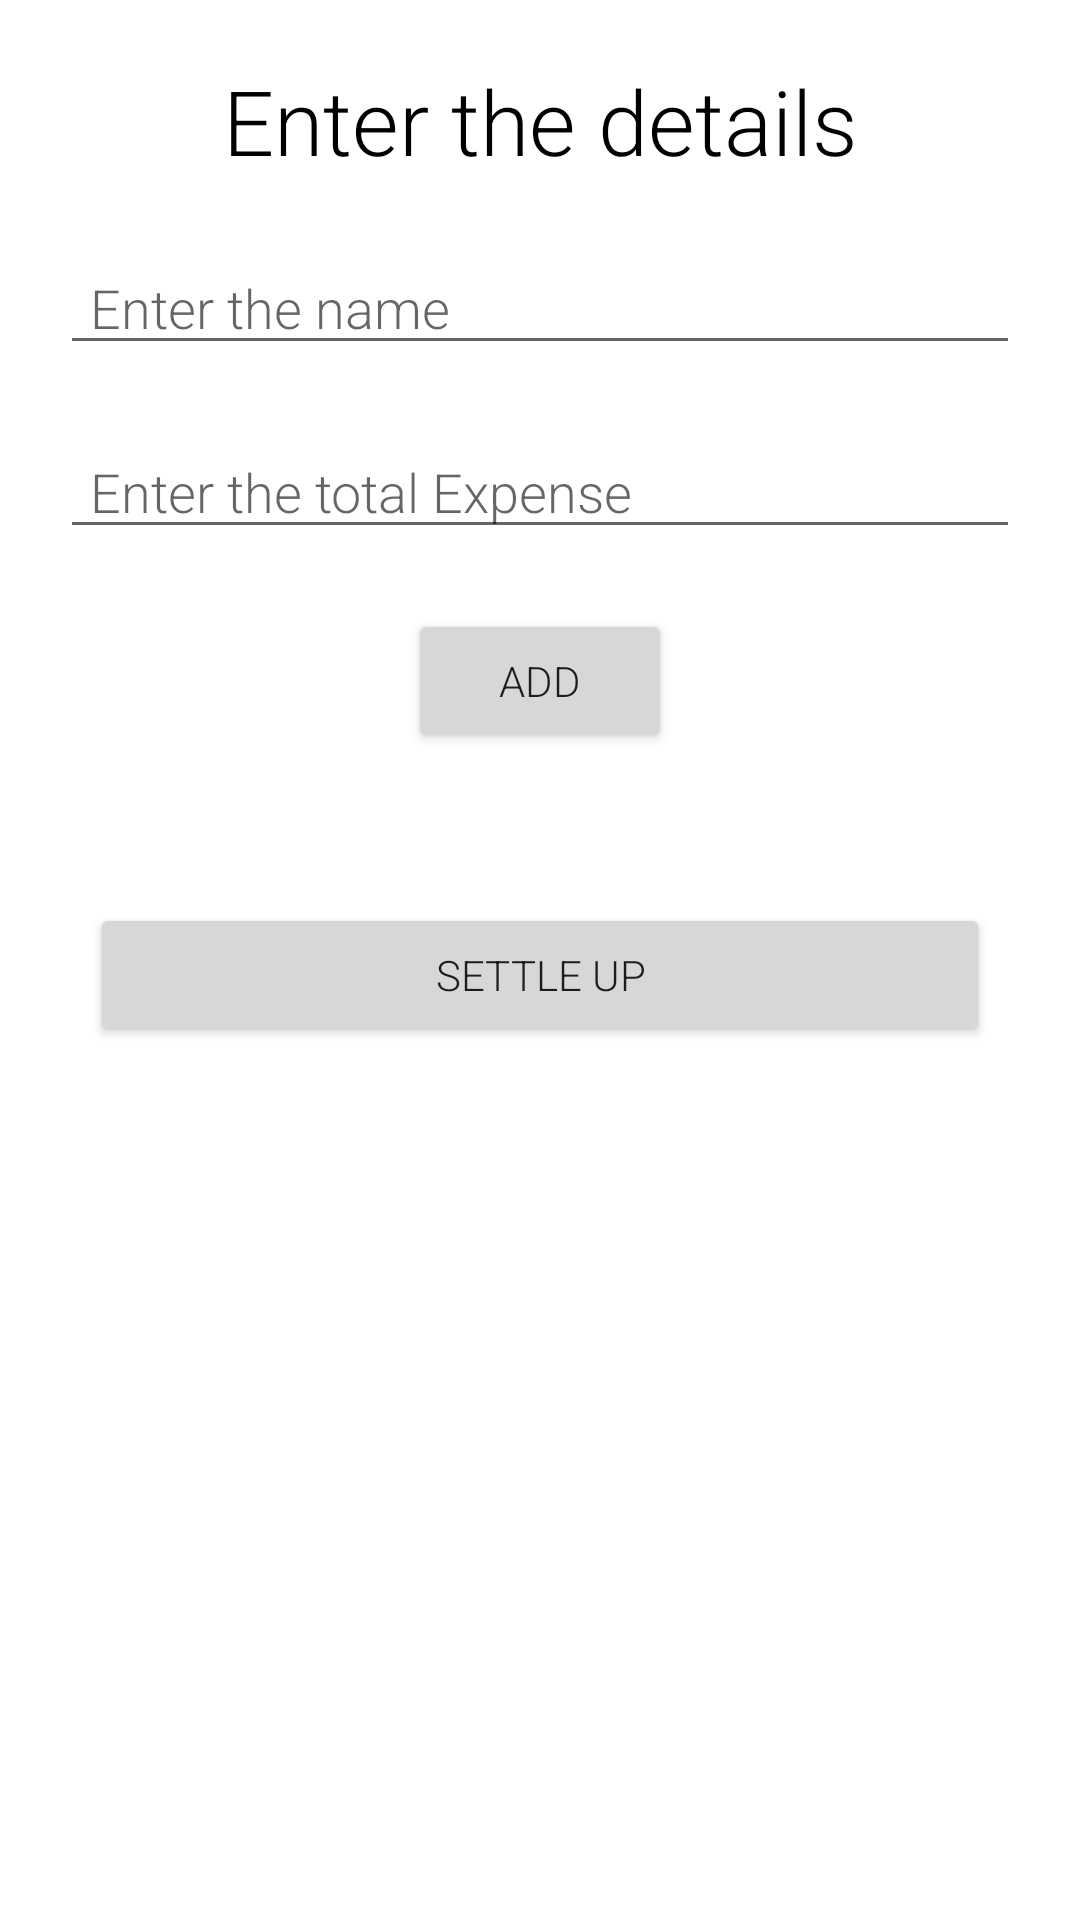

Here is an Android app screen rendered from its layout file. Give the layout XML and the strings, colors and styles it references.
<!-- AndroidManifest.xml: application theme Theme.SplitWise -->
<!-- res/layout/fragment_add_people.xml -->
<?xml version="1.0" encoding="utf-8"?>
<androidx.constraintlayout.widget.ConstraintLayout xmlns:android="http://schemas.android.com/apk/res/android"
    xmlns:tools="http://schemas.android.com/tools"
    android:layout_width="match_parent"
    android:layout_height="match_parent"
    xmlns:app="http://schemas.android.com/apk/res-auto"
    tools:context=".AddPeopleFragment">

    <TextView
        android:layout_width="wrap_content"
        android:layout_height="wrap_content"
        android:id="@+id/addPeopleFragmentEnterDetails"
        android:text="@string/enter_details_addPeopleFragment"
        android:textColor="#000000"
        android:textSize="30sp"
        app:layout_constraintStart_toStartOf="parent"
        app:layout_constraintEnd_toEndOf="parent"
        android:layout_marginTop="20dp"
        app:layout_constraintTop_toTopOf="parent"/>

    <EditText
        android:focusableInTouchMode="true"
        android:focusable="true"
        android:layout_width="match_parent"
        android:layout_height="wrap_content"
        android:layout_marginStart="20dp"
        android:layout_marginEnd="20dp"
        app:layout_constraintStart_toStartOf="parent"
        app:layout_constraintEnd_toEndOf="parent"
        app:layout_constraintTop_toBottomOf="@id/addPeopleFragmentEnterDetails"
        android:hint="@string/enter_person_name_hint"
        android:layout_marginTop="20dp"
        android:paddingStart="10dp"
        android:id="@+id/addPeopleFragmentInputName"/>

    <EditText
        android:layout_width="match_parent"
        android:layout_height="wrap_content"
        android:layout_marginStart="20dp"
        android:layout_marginEnd="20dp"
        app:layout_constraintStart_toStartOf="parent"
        app:layout_constraintEnd_toEndOf="parent"
        app:layout_constraintTop_toBottomOf="@id/addPeopleFragmentInputName"
        android:hint="@string/enter_expense_hint"
        android:inputType="number"
        android:layout_marginTop="20dp"
        android:paddingStart="10dp"
        android:id="@+id/addPeopleFragmentInputExpense"/>

    <Button
        android:layout_width="wrap_content"
        android:layout_height="wrap_content"
        android:text="@string/add_text_button"
        app:layout_constraintStart_toStartOf="parent"
        app:layout_constraintEnd_toEndOf="parent"
        app:layout_constraintTop_toBottomOf="@id/addPeopleFragmentInputExpense"
        android:layout_marginTop="20dp"
        android:id="@+id/addPeopleFragmentAddButton"/>



    <Button
        android:layout_width="match_parent"
        android:layout_height="wrap_content"
        android:id="@+id/addPeopleFragmentSettleButton"
        app:layout_constraintStart_toStartOf="parent"
        app:layout_constraintEnd_toEndOf="parent"
        app:layout_constraintTop_toBottomOf="@id/addPeopleFragmentAddButton"
        android:layout_marginTop="50dp"
        android:layout_marginStart="30dp"
        android:layout_marginEnd="30dp"
        android:text="@string/settle_text"/>




</androidx.constraintlayout.widget.ConstraintLayout>
<!-- resources referenced by this layout -->
<resources>
  <string name="add_text_button">Add</string>
  <string name="enter_details_addPeopleFragment">Enter the details</string>
  <string name="enter_expense_hint">Enter the total Expense</string>
  <string name="enter_person_name_hint">Enter the name</string>
  <string name="settle_text">Settle Up</string>
  <style name="Theme.SplitWise" parent="Theme.MaterialComponents.DayNight.DarkActionBar">
          
          <item name="colorPrimary">#0077b6</item>
          <item name="colorPrimaryVariant">@color/purple_700</item>
          <item name="colorOnPrimary">@color/white</item>
          
          <item name="colorSecondary">@color/primary_app_color</item>
          <item name="colorSecondaryVariant">@color/teal_700</item>
          <item name="colorOnSecondary">@color/white</item>
          <item name="android:fontFamily">sans-serif-light</item>
          
          <item name="android:statusBarColor" tools:targetApi="l">#0077b6</item>
          
  
      </style>
  <color name="purple_700">#FF3700B3</color>
  <color name="white">#FFFFFFFF</color>
  <color name="primary_app_color">#0077b6</color>
  <color name="teal_700">#FF018786</color>
</resources>
